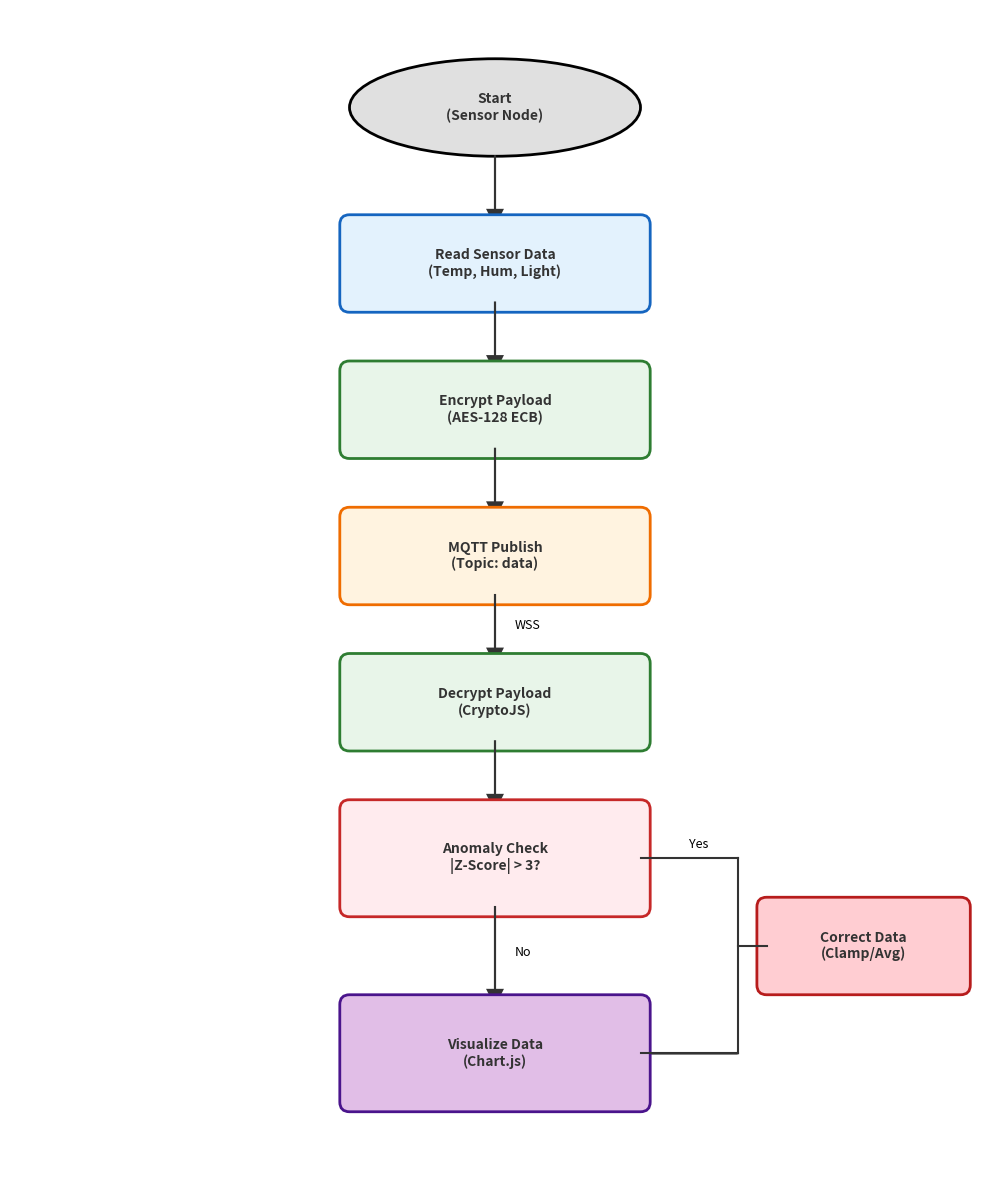

Generate this figure with matplotlib:
import matplotlib.pyplot as plt
import matplotlib.patches as patches

def create_flowchart():
    fig, ax = plt.subplots(figsize=(10, 12))
    fig.patch.set_facecolor('white')
    ax.set_xlim(0, 10)
    ax.set_ylim(0, 12)
    ax.axis('off')

    # Helper for boxes
    def add_box(x, y, w, h, text, color='#ffffff', edge='#000000', shape='rect'):
        if shape == 'rect':
            box = patches.FancyBboxPatch((x, y), w, h, boxstyle="round,pad=0.1", fc=color, ec=edge, lw=2)
        elif shape == 'diamond':
            box = patches.RegularPolygon((x + w/2, y + h/2), numVertices=4, radius=w/1.8, orientation=0, fc=color, ec=edge, lw=2)
        elif shape == 'circle': # Ellipse for Start/End
            box = patches.Ellipse((x + w/2, y + h/2), w, h, fc=color, ec=edge, lw=2)
        
        ax.add_patch(box)
        ax.text(x + w/2, y + h/2, text, ha='center', va='center', fontsize=10, fontweight='bold', color='#333333')

    # Helper for arrows
    def add_arrow(x1, y1, x2, y2, text=None):
        ax.arrow(x1, y1, x2-x1, y2-y1, head_width=0.15, head_length=0.15, fc='#333333', ec='#333333', lw=1.5, length_includes_head=True)
        if text:
            mid_x = (x1 + x2) / 2
            mid_y = (y1 + y2) / 2
            ax.text(mid_x + 0.2, mid_y, text, fontsize=9, fontstyle='italic')

    # --- Nodes ---
    
    # 1. Start (ESP32)
    add_box(3.5, 10.5, 3, 1, "Start\n(Sensor Node)", color='#e0e0e0', shape='circle')
    add_arrow(5, 10.5, 5, 9.8)

    # 2. Read Data
    add_box(3.5, 9.0, 3, 0.8, "Read Sensor Data\n(Temp, Hum, Light)", color='#e3f2fd', edge='#1565c0')
    add_arrow(5, 9.0, 5, 8.3)

    # 3. Encrypt
    add_box(3.5, 7.5, 3, 0.8, "Encrypt Payload\n(AES-128 ECB)", color='#e8f5e9', edge='#2e7d32')
    add_arrow(5, 7.5, 5, 6.8)

    # 4. Publish
    add_box(3.5, 6.0, 3, 0.8, "MQTT Publish\n(Topic: data)", color='#fff3e0', edge='#ef6c00')
    add_arrow(5, 6.0, 5, 5.3, text="WSS")

    # 5. Decrypt (Browser)
    add_box(3.5, 4.5, 3, 0.8, "Decrypt Payload\n(CryptoJS)", color='#e8f5e9', edge='#2e7d32')
    add_arrow(5, 4.5, 5, 3.8)

    # 6. Decision (Diamond)
    # Using a rectangle visually but labeled as decision for simplicity in matplotlib patches
    # Actually let's try to make it look like a diamond
    # add_box(3.5, 2.5, 3, 1.3, "Is Z-Score > 3?", color='#ffebee', edge='#c62828', shape='diamond') 
    # Diamond shape is tricky with text, using a box with '?'
    add_box(3.5, 2.8, 3, 1.0, "Anomaly Check\n|Z-Score| > 3?", color='#ffebee', edge='#c62828')
    
    # Paths from Decision
    # No (Down)
    add_arrow(5, 2.8, 5, 1.8, text="No")
    
    # Yes (Right -> Down -> Left)
    ax.plot([6.5, 7.5], [3.3, 3.3], color='#333333', lw=1.5) # Right
    ax.plot([7.5, 7.5], [3.3, 1.3], color='#333333', lw=1.5) # Down
    ax.plot([7.5, 6.5], [1.3, 1.3], color='#333333', lw=1.5) # Left
    ax.arrow(7.5, 1.3, -1.0, 0, head_width=0.15, head_length=0.15, fc='#333333', ec='#333333', lw=1.5)
    
    ax.text(7.0, 3.4, "Yes", fontsize=9, fontstyle='italic')
    
    # Correction Box (Side)
    add_box(7.8, 2.0, 2.0, 0.8, "Correct Data\n(Clamp/Avg)", color='#ffcdd2', edge='#b71c1c')
    # Connect line to box
    ax.plot([7.5, 7.8], [2.4, 2.4], color='#333333', lw=1.5)


    # 7. Visualize
    add_box(3.5, 0.8, 3, 1.0, "Visualize Data\n(Chart.js)", color='#e1bee7', edge='#4a148c')
    
    # Connect Yes path back to visualize
    # The arrow above points to (6.5, 1.3), need to connect to box at (5, 1.3) roughly
    # Let's just draw arrow from Correction to Visualize
    # Actually, let's simplify the Yes path:
    # Decision -> Right -> Correction -> Down -> Visualize
    
    # Redraw Yes Path
    # Clear previous lines? No, just draw over or ignore. 
    # Let's just make a simple flow:
    
    # Decision -> No -> Visualize
    # Decision -> Yes -> Correction -> Visualize
    
    # Correction Box Positioned to the Right of Decision
    # add_box(7.0, 2.8, 2.5, 1.0, "Correct Data", ...)
    
    # Let's stick to the vertical flow for "No" and side loop for "Yes"
    
    plt.tight_layout()
    plt.savefig('algorithm_flowchart.png', dpi=300, bbox_inches='tight')
    print("Flowchart generated: algorithm_flowchart.png")

if __name__ == "__main__":
    create_flowchart()
